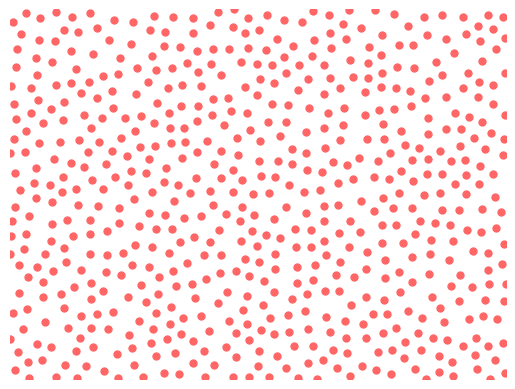

This figure's Python source:
import numpy as np
import matplotlib.pyplot as plt

# Choose up to k points around each reference point as candidates for a new
# sample point
k = 30

# Minimum distance between samples
r = 1.7

width, height = 60, 45

# Cell side length
a = r / np.sqrt(2)
# Number of cells in the x- and y-directions of the grid
nx, ny = int(width / a) + 1, int(height / a) + 1

# A list of coordinates in the grid of cells
coords_list = [(ix, iy) for ix in range(nx) for iy in range(ny)]
# Initilalize the dictionary of cells: each key is a cell's coordinates, the
# corresponding value is the index of that cell's point's coordinates in the
# samples list (or None if the cell is empty).
cells = {coords: None for coords in coords_list}


def get_cell_coords(pt):
    """Get the coordinates of the cell that pt = (x,y) falls in."""

    return int(pt[0] // a), int(pt[1] // a)


def get_neighbours(coords):
    """Return the indexes of points in cells neighbouring cell at coords.

    For the cell at coords = (x,y), return the indexes of points in the cells
    with neighbouring coordinates illustrated below: ie those cells that could 
    contain points closer than r.

                                     ooo
                                    ooooo
                                    ooXoo
                                    ooooo
                                     ooo

    """

    dxdy = [(-1, -2), (0, -2), (1, -2), (-2, -1), (-1, -1), (0, -1), (1, -1), (2, -1),
            (-2, 0), (-1, 0), (1, 0), (2, 0), (-2, 1), (-1, 1), (0, 1), (1, 1), (2, 1),
            (-1, 2), (0, 2), (1, 2), (0, 0)]
    neighbours = []
    for dx, dy in dxdy:
        neighbour_coords = coords[0] + dx, coords[1] + dy
        if not (0 <= neighbour_coords[0] < nx and
                0 <= neighbour_coords[1] < ny):
            # We're off the grid: no neighbours here.
            continue
        neighbour_cell = cells[neighbour_coords]
        if neighbour_cell is not None:
            # This cell is occupied: store this index of the contained point.
            neighbours.append(neighbour_cell)
    return neighbours


def point_valid(pt):
    """Is pt a valid point to emit as a sample?

    It must be no closer than r from any other point: check the cells in its
    immediate neighbourhood.

    """

    cell_coords = get_cell_coords(pt)
    for idx in get_neighbours(cell_coords):
        nearby_pt = samples[idx]
        # Squared distance between or candidate point, pt, and this nearby_pt.
        distance2 = (nearby_pt[0] - pt[0]) ** 2 + (nearby_pt[1] - pt[1]) ** 2
        if distance2 < r ** 2:
            # The points are too close, so pt is not a candidate.
            return False
    # All points tested: if we're here, pt is valid
    return True


def get_point(k, refpt):
    """Try to find a candidate point relative to refpt to emit in the sample.

    We draw up to k points from the annulus of inner radius r, outer radius 2r
    around the reference point, refpt. If none of them are suitable (because
    they're too close to existing points in the sample), return False.
    Otherwise, return the pt.

    """
    i = 0
    while i < k:
        rho, theta = np.random.uniform(r, 2 * r), np.random.uniform(0, 2 * np.pi)
        pt = refpt[0] + rho * np.cos(theta), refpt[1] + rho * np.sin(theta)
        if not (0 <= pt[0] < width and 0 <= pt[1] < height):
            # This point falls outside the domain, so try again.
            continue
        if point_valid(pt):
            return pt
        i += 1
    # We failed to find a suitable point in the vicinity of refpt.
    return False


# Pick a random point to start with.
pt = (np.random.uniform(0, width), np.random.uniform(0, height))
samples = [pt]
# Our first sample is indexed at 0 in the samples list...
cells[get_cell_coords(pt)] = 0
# ... and it is active, in the sense that we're going to look for more points
# in its neighbourhood.
active = [0]

nsamples = 1
# As long as there are points in the active list, keep trying to find samples.
while active:
    # choose a random "reference" point from the active list.
    idx = np.random.choice(active)
    refpt = samples[idx]
    # Try to pick a new point relative to the reference point.
    pt = get_point(k, refpt)
    if pt:
        # Point pt is valid: add it to the samples list and mark it as active
        samples.append(pt)
        nsamples += 1
        active.append(len(samples) - 1)
        cells[get_cell_coords(pt)] = len(samples) - 1
    else:
        # We had to give up looking for valid points near refpt, so remove it
        # from the list of "active" points.
        active.remove(idx)

plt.scatter(*zip(*samples), color='r', alpha=0.6, lw=0)
plt.xlim(0, width)
plt.ylim(0, height)
plt.axis('off')
plt.show()
